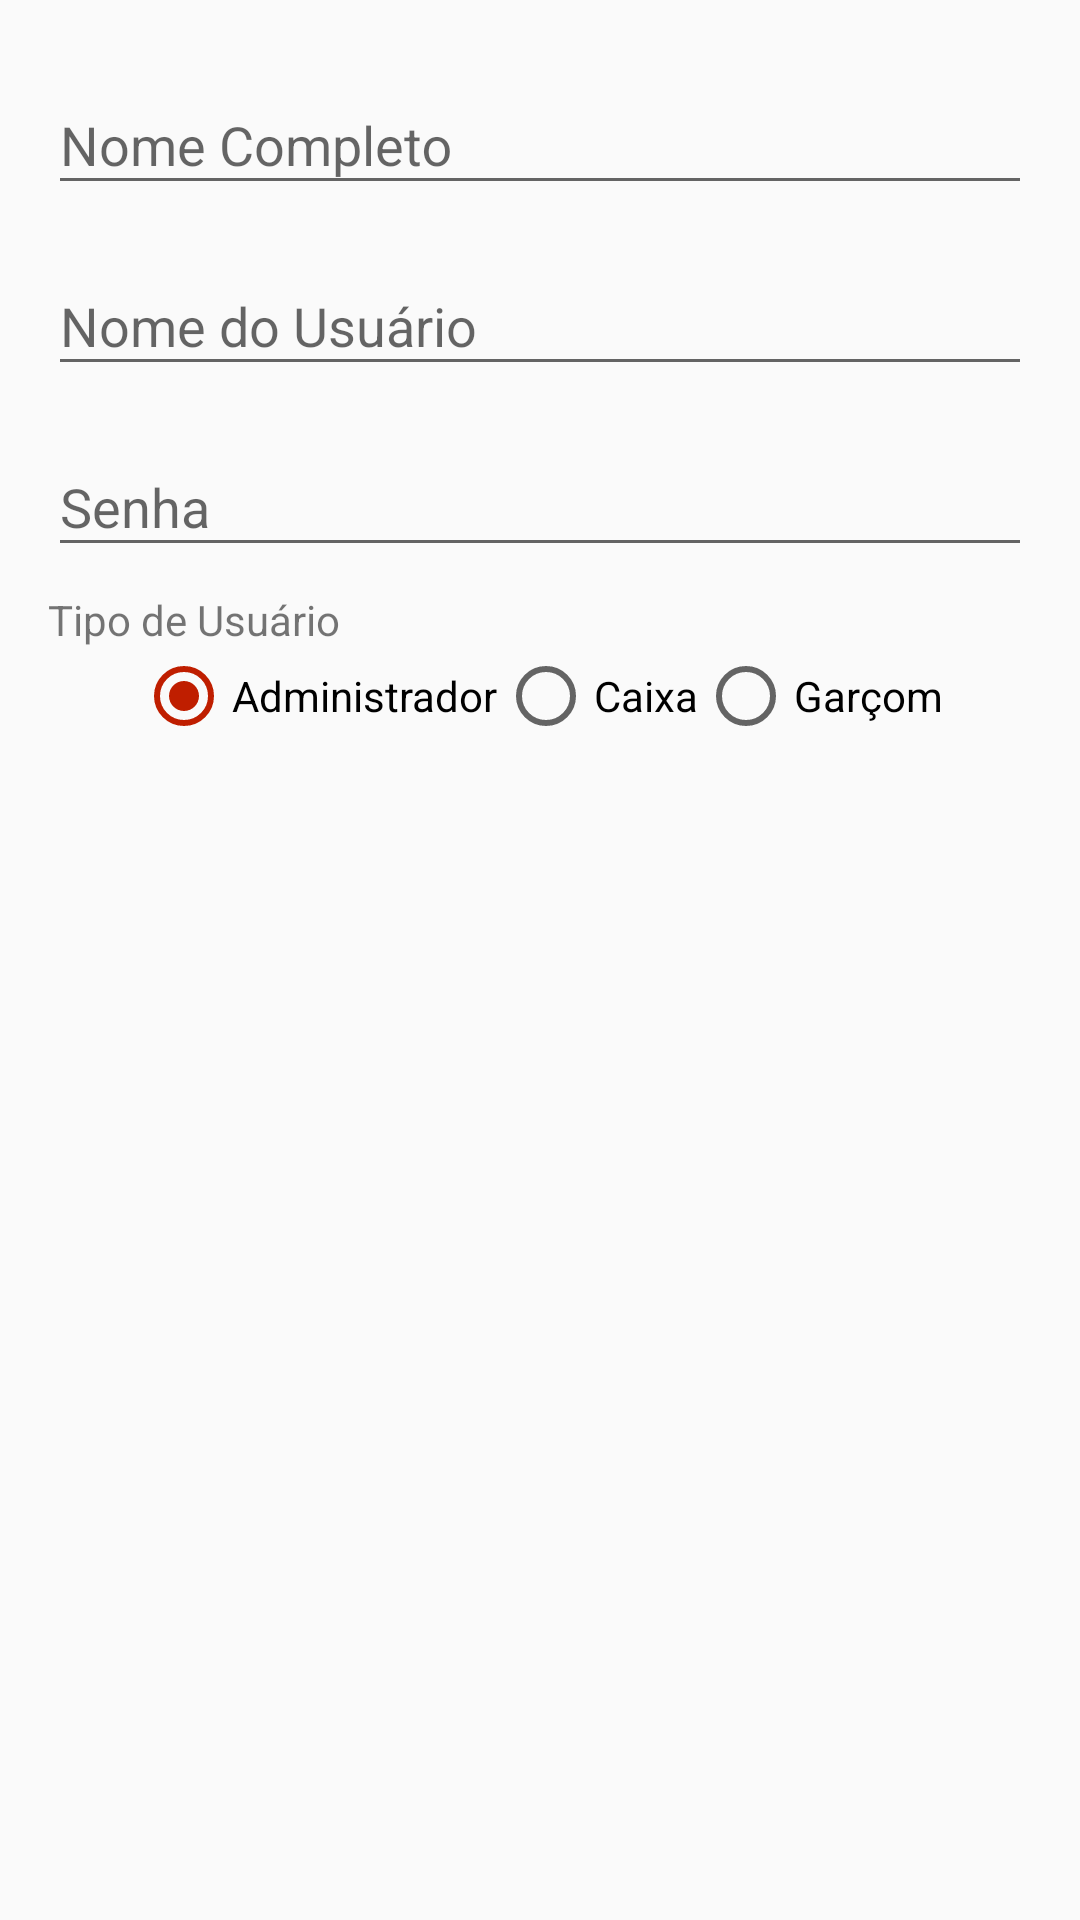

Write the Android layout XML for this screen, with the resource values it uses.
<!-- AndroidManifest.xml: application theme AppTheme -->
<!-- res/layout/activity_add_edit_usuario.xml -->
<?xml version="1.0" encoding="utf-8"?>
<android.support.design.widget.CoordinatorLayout
    xmlns:android="http://schemas.android.com/apk/res/android"
    xmlns:tools="http://schemas.android.com/tools"
    android:layout_width="match_parent"
    android:layout_height="match_parent"
    android:fitsSystemWindows="true"
    tools:context="br.com.carlosaurelio.anotaai.activity.AddEditUsuarioActivity">

    <ScrollView
        xmlns:android="http://schemas.android.com/apk/res/android"
        xmlns:app="http://schemas.android.com/apk/res-auto"
        xmlns:tools="http://schemas.android.com/tools"
        android:layout_width="match_parent"
        android:layout_height="match_parent"
        android:paddingBottom="16dp"
        android:paddingTop="16dp"
        app:layout_behavior="@string/appbar_scrolling_view_behavior"
        tools:context=".activity.AddEditUsuarioActivity"
        tools:showIn="@layout/activity_add_edit_usuario">

        <LinearLayout
            android:layout_width="match_parent"
            android:layout_height="wrap_content"
            android:focusable="true"
            android:focusableInTouchMode="true"
            android:orientation="vertical"
            android:paddingLeft="16dp"
            android:paddingRight="16dp">

            <android.support.design.widget.TextInputLayout
                android:id="@+id/lNomeLayout"
                android:layout_width="match_parent"
                android:layout_height="wrap_content"
                android:layout_marginBottom="8dp">

                <EditText
                    android:id="@+id/edtNome"
                    android:layout_width="match_parent"
                    android:layout_height="wrap_content"
                    android:hint="@string/string_nome_completo"
                    android:inputType="textCapWords"/>
            </android.support.design.widget.TextInputLayout>

            <android.support.design.widget.TextInputLayout
                android:id="@+id/lNomeUsuarioLayout"
                android:layout_width="match_parent"
                android:layout_height="wrap_content"
                android:layout_marginBottom="8dp">

                <EditText
                    android:id="@+id/edtUserName"
                    android:layout_width="match_parent"
                    android:layout_height="wrap_content"
                    android:hint="@string/string_nome_do_usuario"
                    android:inputType="textPersonName"/>
            </android.support.design.widget.TextInputLayout>

            <android.support.design.widget.TextInputLayout
                android:id="@+id/lPasswordLayout"
                android:layout_width="match_parent"
                android:layout_height="wrap_content"
                android:layout_marginBottom="8dp">

                <EditText
                    android:id="@+id/edtPassword"
                    android:layout_width="match_parent"
                    android:layout_height="wrap_content"
                    android:hint="@string/string_senha"
                    android:inputType="textPassword"/>
            </android.support.design.widget.TextInputLayout>

            <android.support.design.widget.TextInputLayout
                android:id="@+id/lTipoUsuario"
                android:layout_width="match_parent"
                android:layout_height="wrap_content"
                android:layout_marginBottom="8dp">

                <TextView
                    android:id="@+id/tv"
                    android:layout_width="wrap_content"
                    android:layout_height="wrap_content"
                    android:text="@string/string_type_user"/>

                <RadioGroup
                    xmlns:android="http://schemas.android.com/apk/res/android"
                    android:layout_width="fill_parent"
                    android:layout_height="wrap_content"
                    android:gravity="center"
                    android:id="@+id/rdgGroupUser"
                    android:orientation="horizontal">

                    <RadioButton
                        android:id="@+id/rdgAdministrador"
                        android:layout_width="wrap_content"
                        android:layout_height="wrap_content"
                        android:checked="true"
                        android:text="@string/string_administrador"/>

                    <RadioButton
                        android:id="@+id/rdgCaixa"
                        android:layout_width="wrap_content"
                        android:layout_height="wrap_content"
                        android:text="@string/strnig_caixa"/>

                    <RadioButton
                        android:id="@+id/rdgGarcom"
                        android:layout_width="wrap_content"
                        android:layout_height="wrap_content"
                        android:text="@string/string_garcom"/>
                </RadioGroup>
            </android.support.design.widget.TextInputLayout>
        </LinearLayout>

    </ScrollView>

</android.support.design.widget.CoordinatorLayout>
<!-- resources referenced by this layout -->
<resources>
  <string name="string_administrador">Administrador</string>
  <string name="string_garcom">Garçom</string>
  <string name="string_nome_completo">Nome Completo</string>
  <string name="string_nome_do_usuario">Nome do Usuário</string>
  <string name="string_senha">Senha</string>
  <string name="string_type_user">Tipo de Usuário</string>
  <string name="strnig_caixa">Caixa</string>
  <style name="AppTheme" parent="Theme.AppCompat.Light.DarkActionBar">
          
          <item name="colorPrimary">@color/colorPrimary</item>
          <item name="colorPrimaryDark">@color/colorPrimaryDark</item>
          <item name="colorAccent">@color/colorAccent</item>
      </style>
  <color name="colorPrimary">#d32f2f</color>
  <color name="colorPrimaryDark">#c72c2c</color>
  <color name="colorAccent">#BF1E00</color>
</resources>
